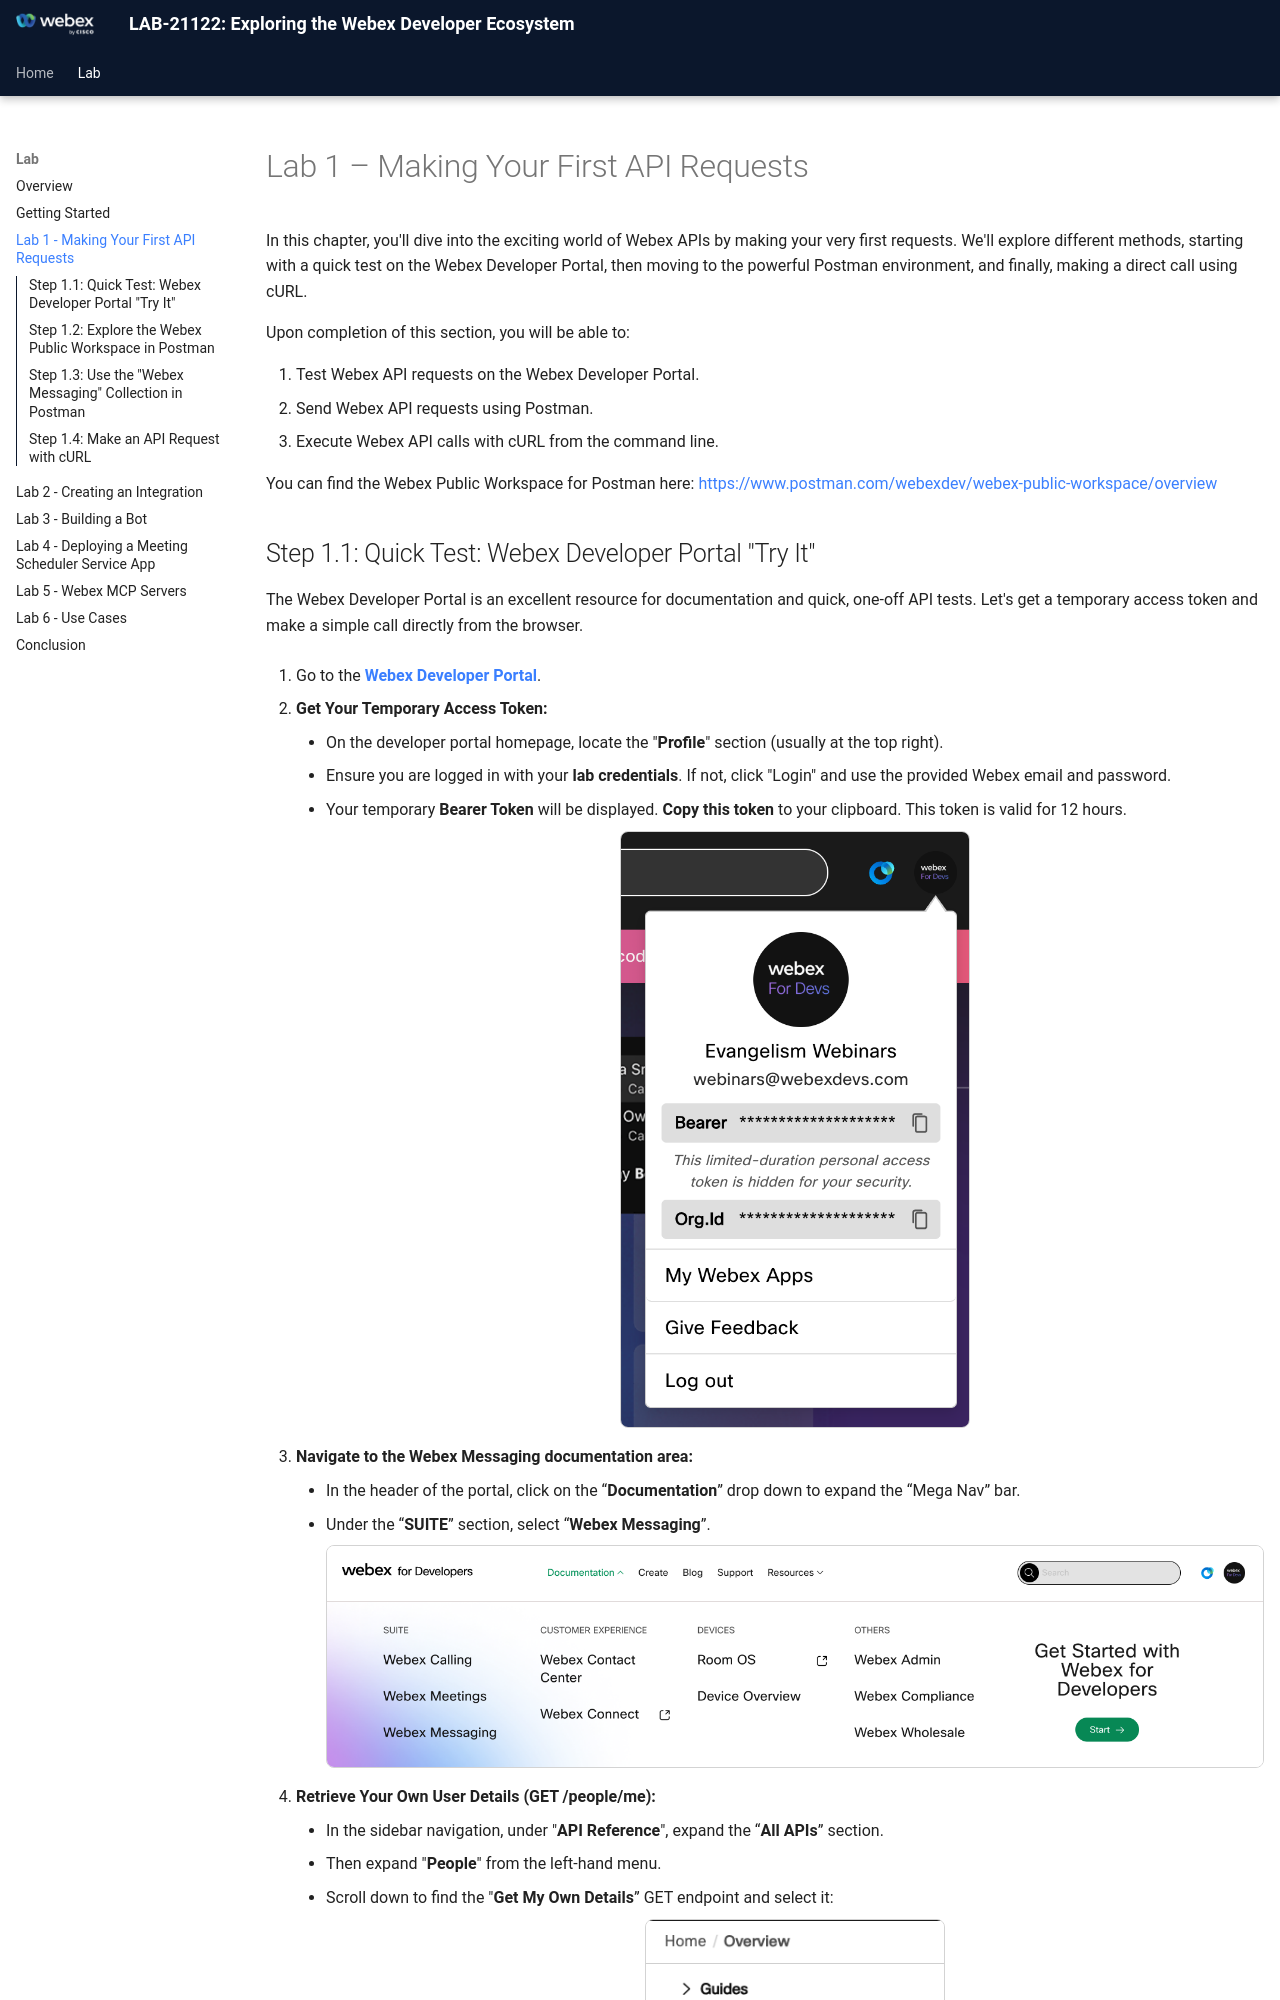

repository: WebexCC-SA/LAB-21122 · page: lab1_making-your-first-api-requests/index.html · generator: mkdocs

# Lab 1 – Making Your First API Requests

In this chapter, you'll dive into the exciting world of Webex APIs by making your very first requests. We'll explore different methods, starting with a quick test on the Webex Developer Portal, then moving to the powerful Postman environment, and finally, making a direct call using cURL.

Upon completion of this section, you will be able to:

1. Test Webex API requests on the Webex Developer Portal.
2. Send Webex API requests using Postman.
3. Execute Webex API calls with cURL from the command line.

You can find the Webex Public Workspace for Postman here:
<https://www.postman.com/webexdev/webex-public-workspace/overview>
